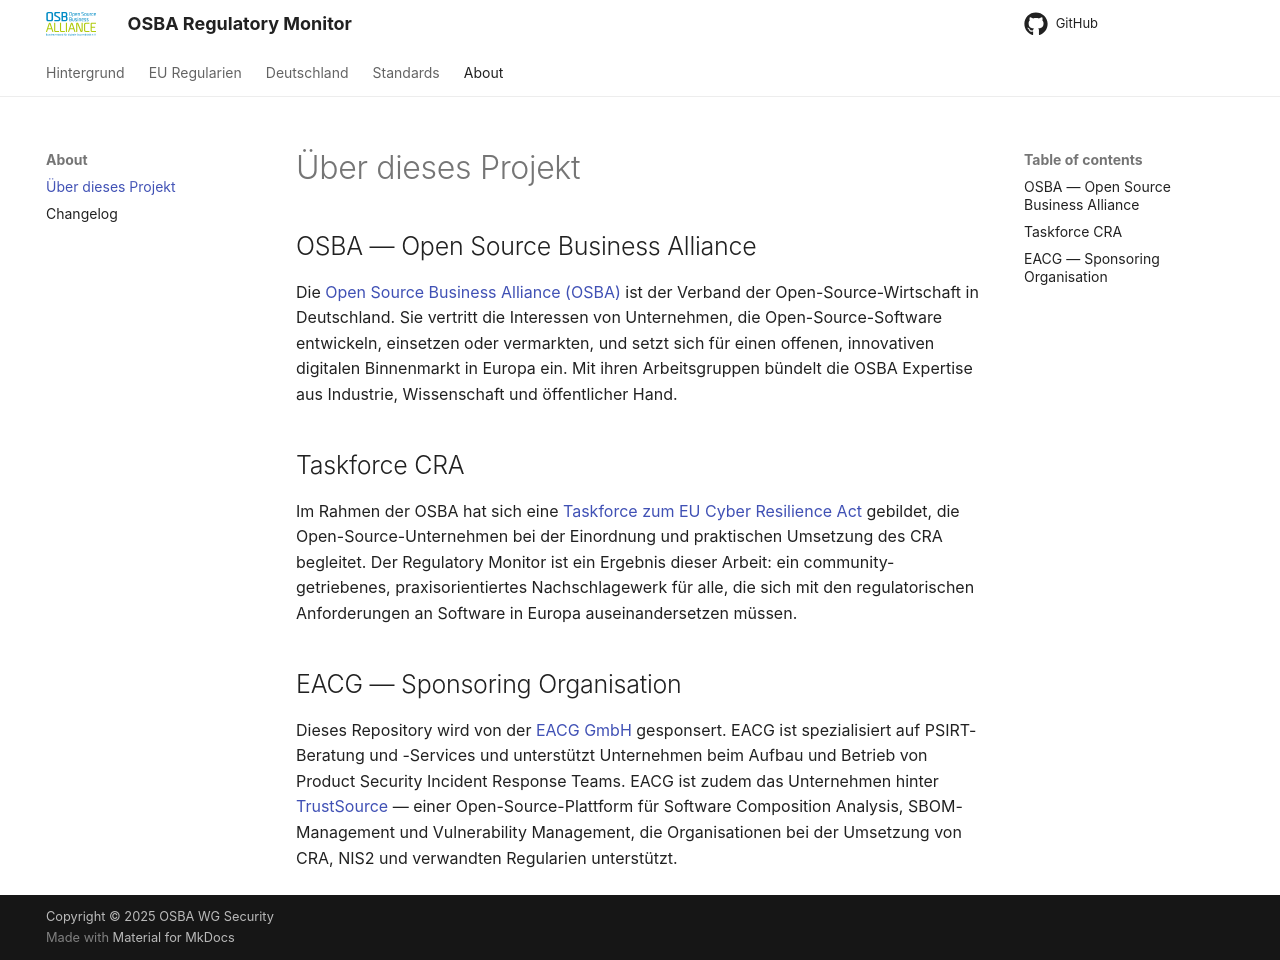

repository: eacg-gmbh/osba-regulatory-monitor · page: about/index.html · generator: mkdocs

# Über dieses Projekt

## OSBA — Open Source Business Alliance

Die [Open Source Business Alliance (OSBA)](https://osb-alliance.de) ist der Verband der Open-Source-Wirtschaft in Deutschland. Sie vertritt die Interessen von Unternehmen, die Open-Source-Software entwickeln, einsetzen oder vermarkten, und setzt sich für einen offenen, innovativen digitalen Binnenmarkt in Europa ein. Mit ihren Arbeitsgruppen bündelt die OSBA Expertise aus Industrie, Wissenschaft und öffentlicher Hand.

## Taskforce CRA

Im Rahmen der OSBA hat sich eine [Taskforce zum EU Cyber Resilience Act](https://osb-alliance.de) gebildet, die Open-Source-Unternehmen bei der Einordnung und praktischen Umsetzung des CRA begleitet. Der Regulatory Monitor ist ein Ergebnis dieser Arbeit: ein community-getriebenes, praxisorientiertes Nachschlagewerk für alle, die sich mit den regulatorischen Anforderungen an Software in Europa auseinandersetzen müssen.

## EACG — Sponsoring Organisation

Dieses Repository wird von der [EACG GmbH](https://www.eacg.de) gesponsert. EACG ist spezialisiert auf PSIRT-Beratung und -Services und unterstützt Unternehmen beim Aufbau und Betrieb von Product Security Incident Response Teams. EACG ist zudem das Unternehmen hinter [TrustSource](https://www.trustsource.io) — einer Open-Source-Plattform für Software Composition Analysis, SBOM-Management und Vulnerability Management, die Organisationen bei der Umsetzung von CRA, NIS2 und verwandten Regularien unterstützt.
